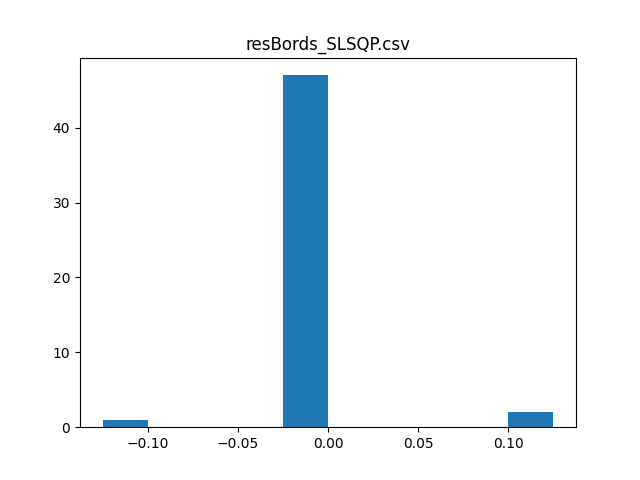

Source data for this figure (header and first rows):
, commity, val_acc_1, val_acc_2, test_acc_1, test_acc_2, differences, count, mean, variance, t_value, p_value, max_accuracy, max_increment
0, crnn crnn2 crnn3 crnn5 LR, 61.38, -38.62, 52.0, 52.0, 0.0, 50.0, 0.0025, 0.03083, 0.5735, 56.9, 53.87, 0.125
1, crnn crnn2 crnn3 crnn5 SVCpoly1, 61.38, -38.62, 51.25, 51.25, 0.0, , , , , , , 
2, crnn crnn2 crnn3 crnn4 crnn5 LR SVCpoly1, 61.38, -38.62, 52.25, 52.25, 0.0, , , , , , , 
3, crnn crnn2 crnn3 crnn5 SVCrbf, 61.38, -38.62, 51.25, 51.25, 0.0, , , , , , , 
4, crnn crnn2 crnn3 crnn4 crnn5 LR SVCrbf, 61.38, -38.62, 52.75, 52.75, 0.0, , , , , , , 
5, crnn crnn2 crnn3 crnn4 crnn5 SVCpoly1 SV…, 61.38, -38.62, 51.62, 51.62, 0.0, , , , , , , 
6, crnn crnn2 crnn3 crnn5 linSVC2, 61.38, -38.62, 51.38, 51.38, 0.0, , , , , , , 
7, crnn crnn2 crnn3 crnn4 crnn5 LR linSVC2, 61.38, -38.62, 52.25, 52.25, 0.0, , , , , , , 
8, crnn crnn2 crnn3 crnn4 crnn5 SVCpoly1 li…, 61.38, -38.62, 51.25, 51.25, 0.0, , , , , , , 
9, crnn crnn2 crnn3 crnn4 crnn5 SVCrbf linS…, 61.38, -38.62, 51.75, 51.75, 0.0, , , , , , , 
10, crnn crnn2 crnn3 crnn5 MLP1, 61.38, -38.62, 51.25, 51.25, 0.0, , , , , , , 
11, crnn crnn2 crnn3 crnn4 crnn5 LR MLP1, 61.38, -38.62, 52.25, 52.25, 0.0, , , , , , , 
12, crnn crnn2 crnn3 crnn4 crnn5 SVCpoly1 ML…, 61.38, -38.62, 51.25, 51.25, 0.0, , , , , , , 
13, crnn crnn2 crnn3 crnn4 crnn5 SVCrbf MLP1, 61.38, -38.62, 51.75, 51.75, 0.0, , , , , , , 
14, crnn crnn2 crnn3 crnn4 crnn5 linSVC2 MLP…, 61.38, -38.62, 51.25, 51.25, 0.0, , , , , , , 
15, crnn crnn2 crnn3 crnn5 LR SVCpoly1 SVCrb…, 61.38, -38.62, 51.75, 51.75, 0.0, , , , , , , 
16, crnn crnn3 crnn4 crnn5 LR SVCpoly1 SVCrb…, 61.38, -38.62, 53.37, 53.37, 0.0, , , , , , , 
17, crnn crnn2 crnn3 crnn5 MLP2, 61.38, -38.62, 51.75, 51.75, 0.0, , , , , , , 
18, crnn crnn2 crnn3 crnn4 crnn5 LR MLP2, 61.38, -38.62, 52.5, 52.5, 0.0, , , , , , , 
19, crnn crnn2 crnn3 crnn4 crnn5 SVCpoly1 ML…, 61.38, -38.62, 51.38, 51.38, 0.0, , , , , , , 
20, crnn crnn2 crnn3 crnn4 crnn5 SVCrbf MLP2, 61.38, -38.62, 52.0, 52.0, 0.0, , , , , , , 
21, crnn crnn2 crnn3 crnn4 crnn5 linSVC2 MLP…, 61.38, -38.62, 51.38, 51.38, 0.0, , , , , , , 
22, crnn crnn2 crnn3 crnn5 LR SVCpoly1 SVCrb…, 61.38, -38.62, 51.88, 51.88, 0.0, , , , , , , 
23, crnn crnn3 crnn4 crnn5 LR SVCpoly1 SVCrb…, 61.38, -38.62, 53.62, 53.62, 0.0, , , , , , , 
24, crnn crnn2 crnn3 crnn4 crnn5 MLP1 MLP2, 61.38, -38.62, 51.38, 51.38, 0.0, , , , , , , 
25, crnn crnn2 crnn3 crnn5 LR SVCpoly1 SVCrb…, 61.38, -38.62, 51.88, 51.88, 0.0, , , , , , , 
26, crnn crnn3 crnn4 crnn5 LR SVCpoly1 SVCrb…, 61.38, -38.62, 53.62, 53.62, 0.0, , , , , , , 
27, crnn crnn2 crnn3 crnn5 LR SVCpoly1 linSV…, 61.38, -38.62, 51.62, 51.62, 0.0, , , , , , , 
28, crnn crnn3 crnn4 crnn5 LR SVCpoly1 linSV…, 61.38, -38.62, 53.87, 53.87, 0.0, , , , , , , 
29, crnn crnn2 crnn3 crnn5 LR SVCrbf linSVC2…, 61.38, -38.62, 51.88, 51.88, 0.0, , , , , , , 
30, crnn crnn3 crnn4 crnn5 LR SVCrbf linSVC2…, 61.38, -38.62, 53.62, 53.62, 0.0, , , , , , , 
31, crnn crnn2 crnn3 crnn5 SVCpoly1 SVCrbf l…, 61.38, -38.62, 50.88, 50.88, 0.0, , , , , , , 
32, crnn crnn3 crnn4 crnn5 SVCpoly1 SVCrbf l…, 61.38, -38.62, 53.37, 53.37, 0.0, , , , , , , 
33, crnn crnn2 crnn3 crnn4 crnn5 LR SVCpoly1…, 61.38, -38.62, 52.12, 52.12, 0.0, , , , , , , 
34, crnn crnn3 crnn4 crnn5 LR, 61.25, -38.75, 53.37, 53.37, 0.0, , , , , , , 
35, crnn crnn3 crnn4 crnn5 SVCpoly1, 61.25, -38.75, 53.37, 53.37, 0.0, , , , , , , 
36, crnn crnn3 crnn4 crnn5 SVCrbf, 61.25, -38.75, 53.0, 53.0, 0.0, , , , , , , 
37, crnn crnn3 crnn4 crnn5 linSVC2, 61.25, -38.75, 53.37, 53.37, 0.0, , , , , , , 
38, crnn crnn3 crnn4 crnn5 MLP1, 61.25, -38.75, 53.37, 53.37, 0.0, , , , , , , 
39, crnn crnn3 crnn4 crnn5 MLP2, 61.25, -38.75, 53.12, 53.12, 0.0, , , , , , , 
40, crnn crnn2 crnn3 crnn5 LR SVCpoly1 SVCrb…, 61.12, -38.38, 52.12, 52.0, -0.125, , , , , , , 
41, crnn crnn3 crnn4 crnn5 LR SVCpoly1 SVCrb…, 61.12, -38.87, 53.25, 53.25, 0.0, , , , , , , 
42, crnn crnn2 crnn3 crnn5 LR SVCpoly1 linSV…, 61.12, -38.38, 51.88, 51.88, 0.0, , , , , , , 
43, crnn crnn3 crnn4 crnn5 LR SVCpoly1 linSV…, 61.12, -38.87, 53.37, 53.37, 0.0, , , , , , , 
44, crnn crnn2 crnn3 crnn5 LR SVCrbf linSVC2, 61.12, -38.38, 51.88, 52.0, 0.125, , , , , , , 
45, crnn crnn3 crnn4 crnn5 LR SVCrbf linSVC2, 61.12, -38.87, 53.25, 53.25, 0.0, , , , , , , 
46, crnn crnn2 crnn3 crnn5 SVCpoly1 SVCrbf l…, 61.12, -38.38, 50.88, 50.88, 0.0, , , , , , , 
47, crnn crnn3 crnn4 crnn5 SVCpoly1 SVCrbf l…, 61.12, -38.87, 53.25, 53.25, 0.0, , , , , , , 
48, crnn crnn2 crnn3 crnn4 crnn5 LR SVCpoly1…, 61.12, -38.87, 52.5, 52.5, 0.0, , , , , , , 
49, crnn crnn2 crnn3 crnn5 LR SVCpoly1 MLP1, 61.12, -38.38, 51.75, 51.88, 0.125, , , , , , , 
